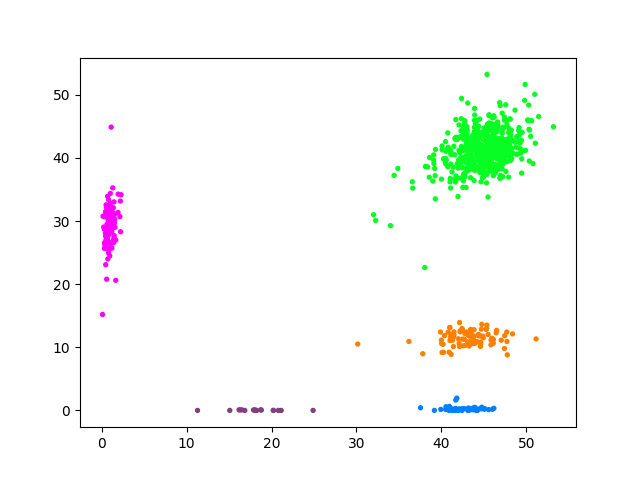

The table this chart was drawn from, first rows:
x, y, label
45.05, 44.04, 1
0.5164, 32.57, 4
48.13, 40.14, 1
1.535, 30.31, 4
44.42, 40.98, 1
42.62, 43.69, 1
50.78, 39.1, 1
41.57, 0, 3
47.74, 45.99, 1
46.3, 38.24, 1
46.46, 42.27, 1
41.7, 46.07, 1
41.64, 42.97, 1
44.17, 44.15, 1
43.91, 11.03, 2
45.41, 42.44, 1
45.51, 40.13, 1
46.82, 38.98, 1
45.66, 44.63, 1
42.94, 42.73, 1
41.82, 1.939, 3
50.29, 48.38, 1
46.52, 42.72, 1
48.08, 43.41, 1
46.01, 0.1761, 3
41.6, 43.12, 1
46.3, 40.75, 1
1.366, 32.11, 4
41.25, 37.76, 1
46.54, 41.62, 1
47.05, 11.12, 2
44.05, 41.2, 1
45.44, 41.56, 1
45.61, 46.71, 1
0.7207, 23.99, 4
43.92, 42.96, 1
44.95, 42.86, 1
42.48, 11.29, 2
38.57, 36.94, 1
45.57, 42.7, 1
0.9079, 30.04, 4
44.57, 38.29, 1
42.61, 40, 1
39.3, 41.33, 1
46.24, 41.92, 1
45.1, 44.38, 1
46.18, 41.11, 1
47, 42.36, 1
45.3, 43.45, 1
44.54, 41.58, 1
44.88, 38.55, 1
50.19, 45.92, 1
45.7, 42.63, 1
39.29, 33.51, 1
0.8065, 33.36, 4
45.61, 38.55, 1
37.54, 0.4205, 3
40.26, 39.86, 1
42.03, 39.68, 1
49.42, 42.78, 1
... 744 more rows
